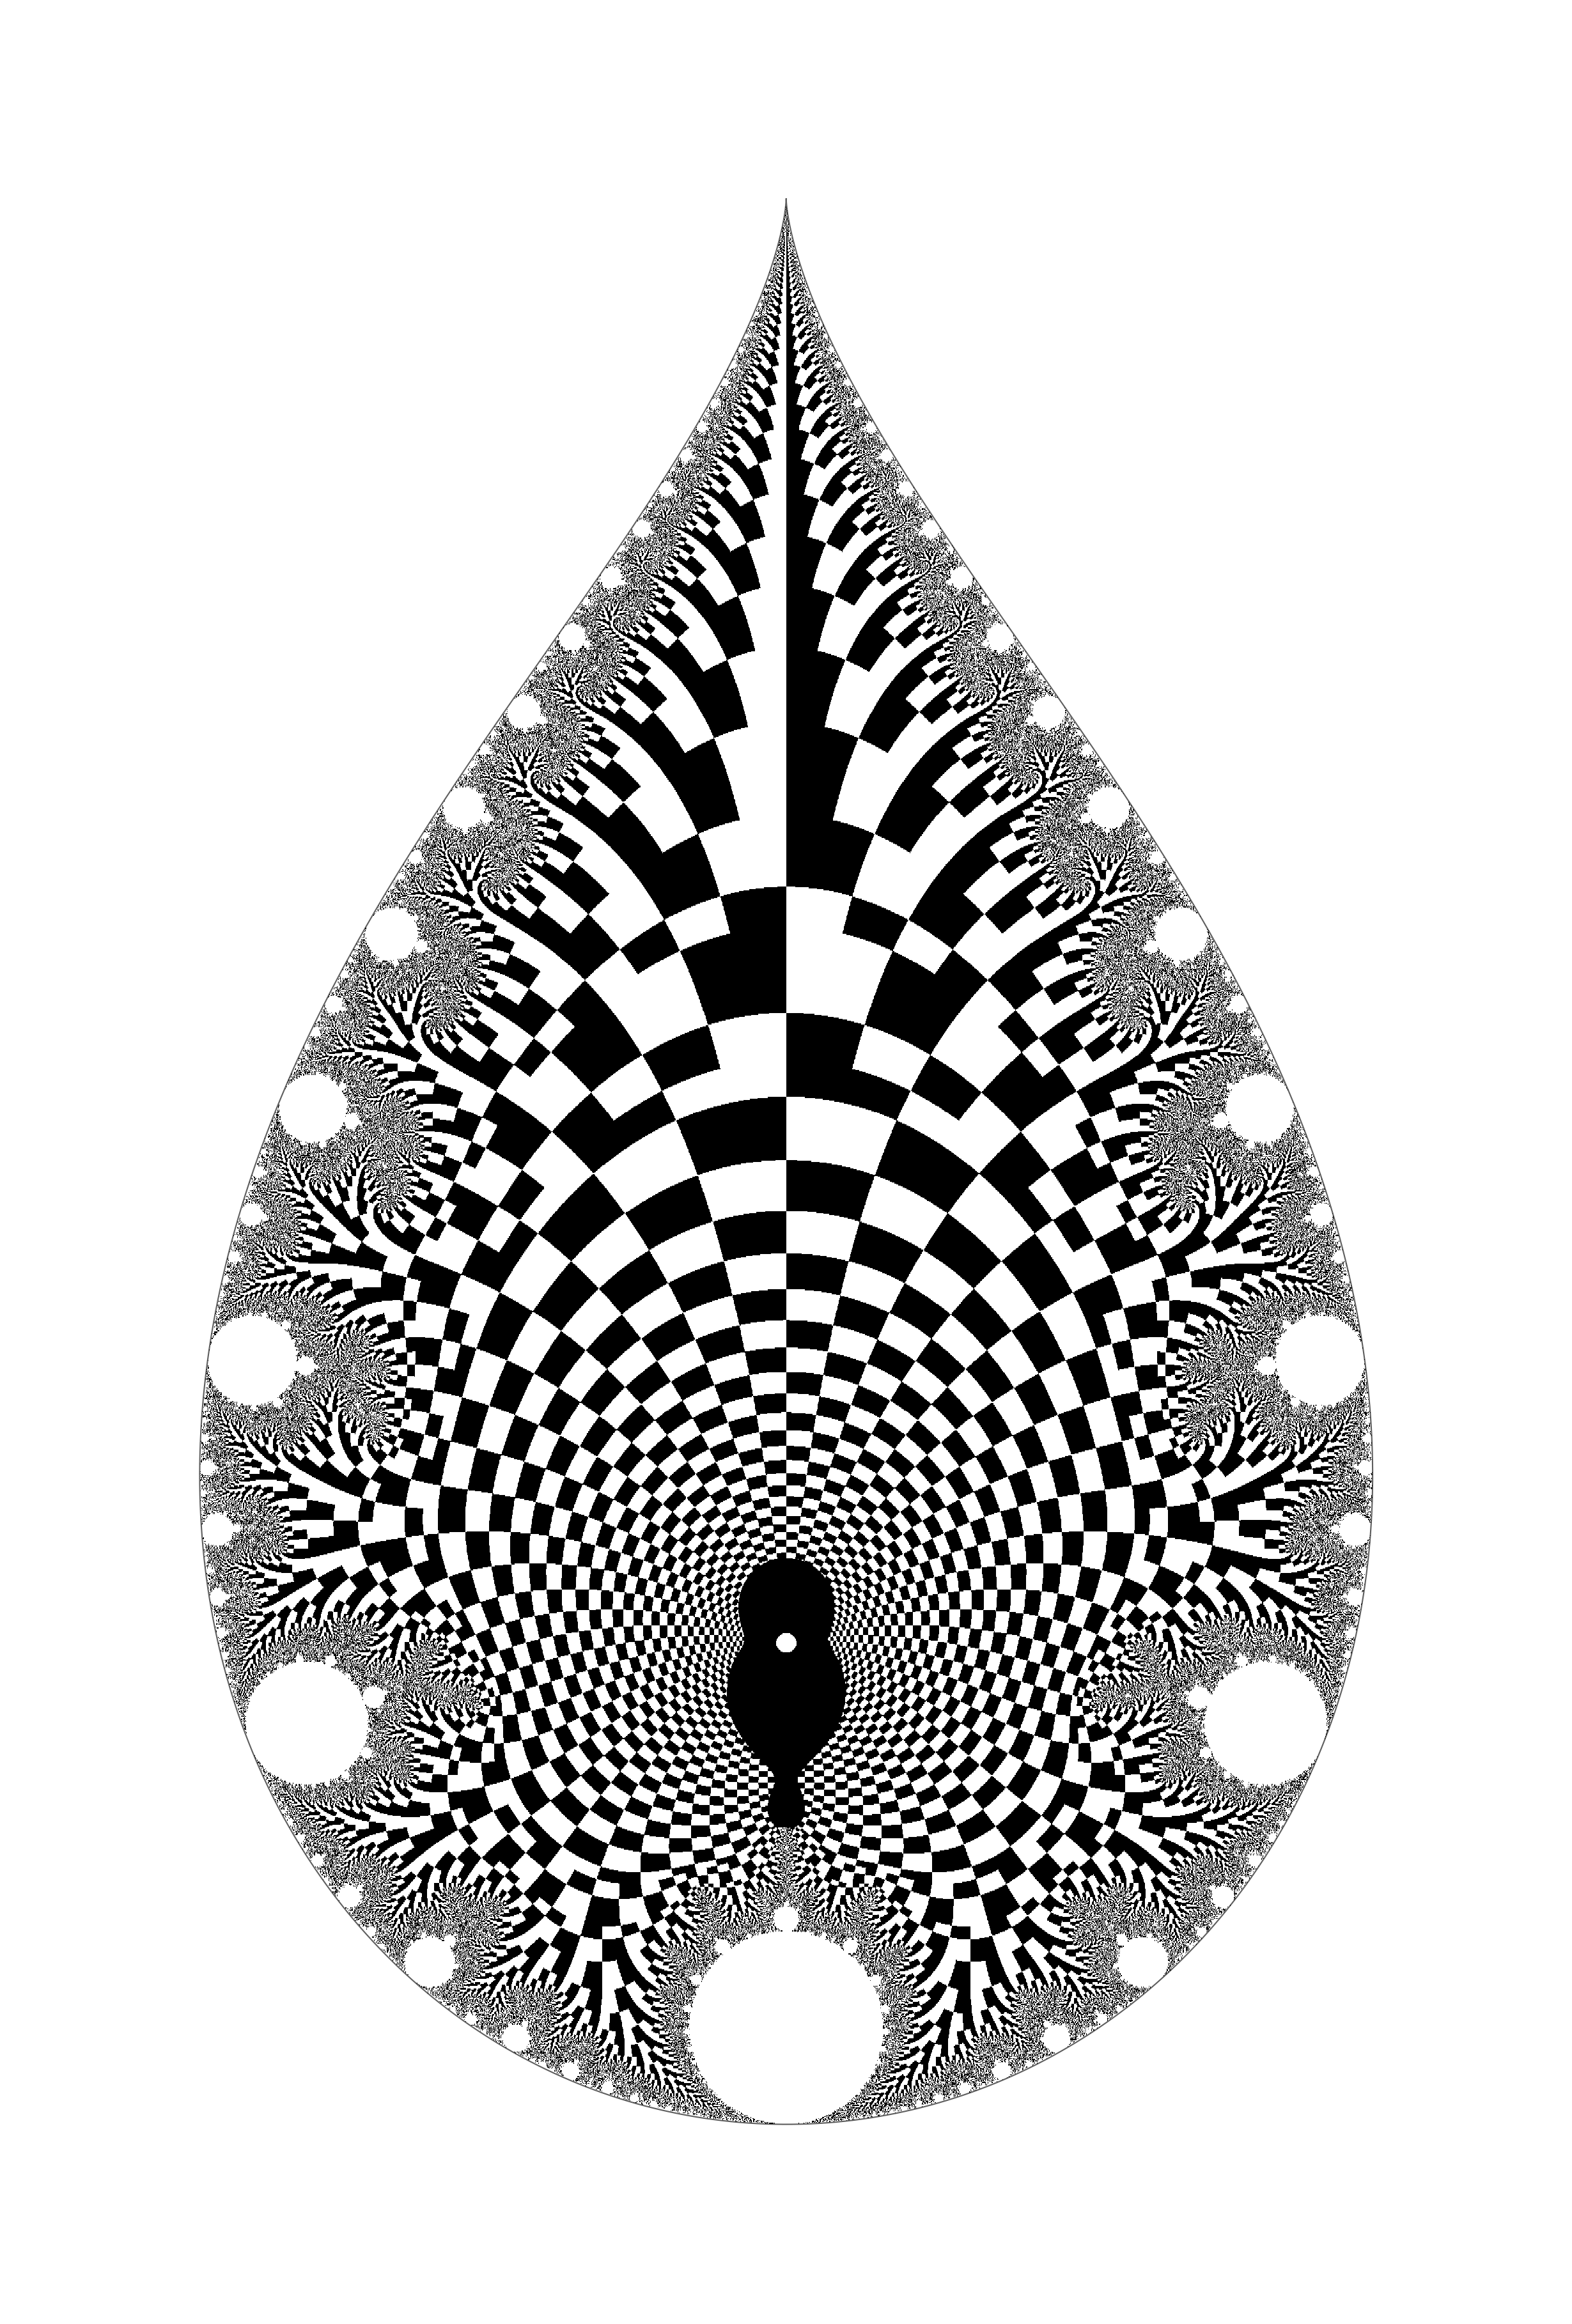

Reproduce this figure in Python.
#!/usr/bin/env python
# -*- coding: utf-8 -*-
"""
逆曼德博 v6 — 二分棋盘格黑白素描版

基于 v4，去掉所有色阶渐变和火焰过渡，纯黑白 XOR 棋盘格。
"""

import numpy as np
import matplotlib.pyplot as plt
import os

TIP=4.0; BOTTOM=-4.0/3.0; HSPAN=1.6242719100; MARGIN=0.5
RE_MIN,RE_MAX=BOTTOM-MARGIN,TIP+MARGIN
IM_MIN,IM_MAX=-HSPAN-MARGIN,HSPAN+MARGIN
WIDTH=2400; HEIGHT=int(WIDTH*(RE_MAX-RE_MIN)/(IM_MAX-IM_MIN))
RAY_DIVISIONS=64; POT_STEP=0.12; MAX_ITER=300; BAILOUT=128

def generate_outline(n_pts=6000):
    eps=1e-10; theta=np.linspace(eps,2*np.pi-eps,n_pts)
    c=0.5*np.exp(1j*theta)-0.25*np.exp(2j*theta); inv_c=1.0/c
    return -inv_c.imag,inv_c.real

def compute(x_min,x_max,y_min,y_max,w,h,max_iter,bailout):
    x=np.linspace(x_min,x_max,w); y=np.linspace(y_min,y_max,h)
    X,Y=np.meshgrid(x,y); c_orig=X+1j*Y
    safe=np.abs(c_orig)>1e-12
    c_eff=np.zeros_like(c_orig,dtype=np.complex128)
    c_eff[safe]=1.0/c_orig[safe]; c_eff[~safe]=1e6
    z=np.zeros_like(c_eff,dtype=np.complex128)
    e=np.full(c_eff.shape,max_iter,dtype=np.float64)
    a=np.ones(c_eff.shape,dtype=bool); zf=np.zeros_like(c_eff,dtype=np.complex128)
    for i in range(max_iter):
        if not a.any(): break
        z[a]=z[a]**2+c_eff[a]; zf[a]=z[a].copy()
        d=np.abs(z)>bailout; e[d&a]=i; a&=~d
    interior=e>=max_iter
    interior|=(np.abs(c_orig)<0.03)  # 去除原点葫芦残影
    ms=zf.real**2+zf.imag**2+1e-30
    pot=np.log(ms)/(2.0**e); pot[interior]=0
    ang=np.arctan2(zf.imag,zf.real)/(2*np.pi)
    nc=np.minimum(e,25).astype(np.float64)
    er=(ang/np.power(2.0,nc))%1.0; er[interior]=0
    return np.rot90(pot,k=3),np.rot90(er,k=3),np.rot90(interior,k=3)

if __name__=="__main__":
    from scipy.ndimage import sobel,binary_dilation,binary_opening
    out_dir=os.path.dirname(os.path.abspath(__file__))
    print(f"v6 黑白素描版 计算中...")
    pot,er,interior=compute(RE_MIN,RE_MAX,IM_MIN,IM_MAX,WIDTH,HEIGHT,MAX_ITER,BAILOUT)
    h,w=pot.shape; ext=~interior
    rz=np.floor(er*RAY_DIVISIONS).astype(int); re=(rz%2==0)
    pz=np.floor(pot/POT_STEP).astype(int); pe=(pz%2==0)
    cb=(re==pe)&ext

    img=np.ones((h,w,3))
    img[cb]=[0,0,0]; img[interior]=[1,1,1]
    # Sobel 外壳
    sf=pot.astype(np.float64); sf[interior]=0
    gx=sobel(sf,axis=1); gy=sobel(sf,axis=0); gm=np.sqrt(gx**2+gy**2)
    th=np.percentile(gm[ext],98.5) if ext.sum() else 0
    shell=(gm>th)&ext; shell=binary_opening(shell,structure=np.array([[0,1,0],[1,1,1],[0,1,0]]))
    shell=binary_dilation(shell,structure=np.array([[1,1,1],[1,1,1],[1,1,1]]))
    img[shell]=[0,0,0]

    out_path=os.path.join(out_dir,"逆M_v6_黑白素描.png")
    fw=8; fh=fw*(HEIGHT/WIDTH)
    fig,ax=plt.subplots(figsize=(fw,fh),dpi=100)
    ax.set_facecolor('white'); fig.patch.set_facecolor('white')
    ax.imshow(img,extent=[IM_MIN,IM_MAX,RE_MIN,RE_MAX],aspect='equal',interpolation='nearest',origin='lower')
    ax.set_xlim(IM_MIN,IM_MAX); ax.set_ylim(RE_MIN,RE_MAX); ax.axis('off')
    ox,oy=generate_outline(); ax.plot(ox,oy,'-',color='#1a1a1a',lw=0.5,alpha=0.7,zorder=10)
    plt.tight_layout(pad=0); plt.savefig(out_path,dpi=300,bbox_inches='tight',facecolor='white'); plt.close()
    print(f"深色: {cb.sum()} px | 外壳: {shell.sum()} px | 已保存: {out_path}")
    print(f"纯黑白 XOR 棋盘格，无渐变无火焰")
